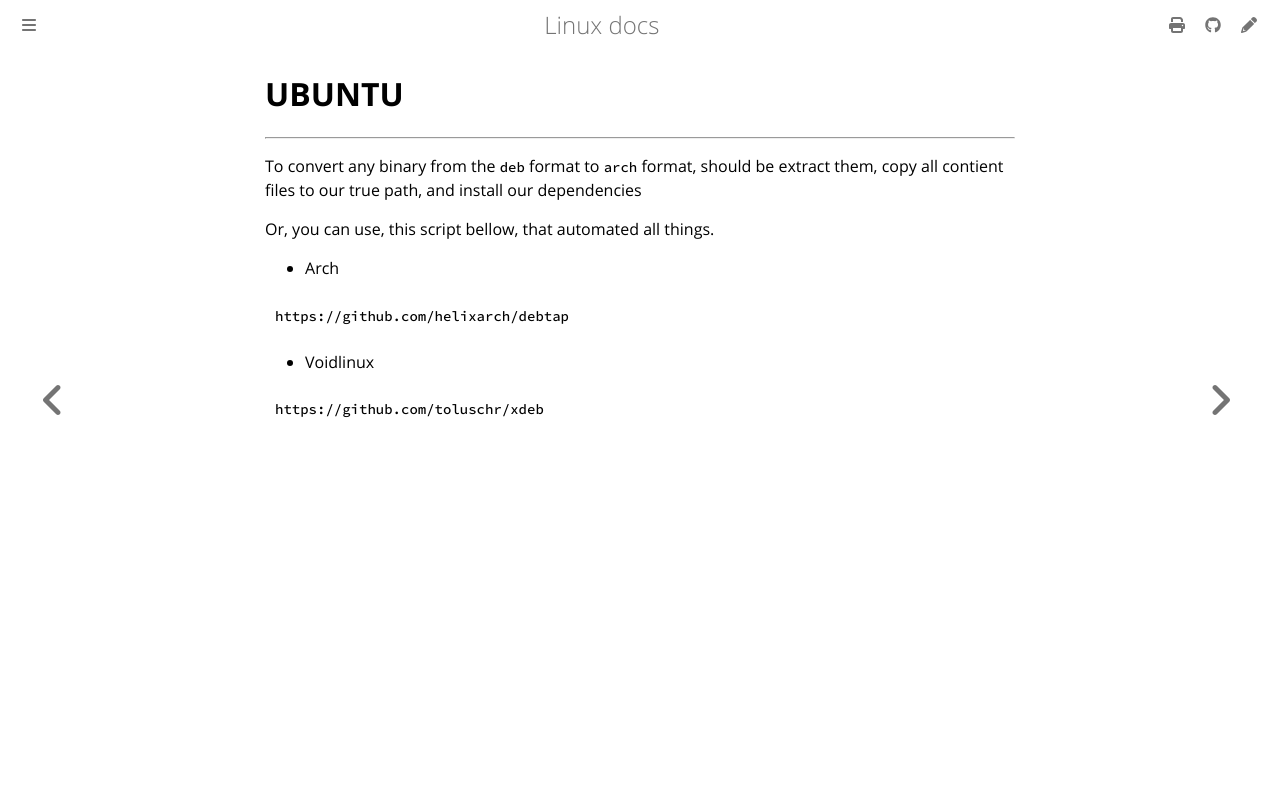

repository: ayoubelmhamdi/linux · page: ubuntu/index.html · generator: mdbook

# UBUNTU
--------

To convert any binary from the `deb` format to `arch` format, should be extract them, copy all contient files to our true path, and install our dependencies


Or, you can use, this script bellow, that automated all things.

- Arch
```text
https://github.com/helixarch/debtap
```

- Voidlinux
```text
https://github.com/toluschr/xdeb
```
